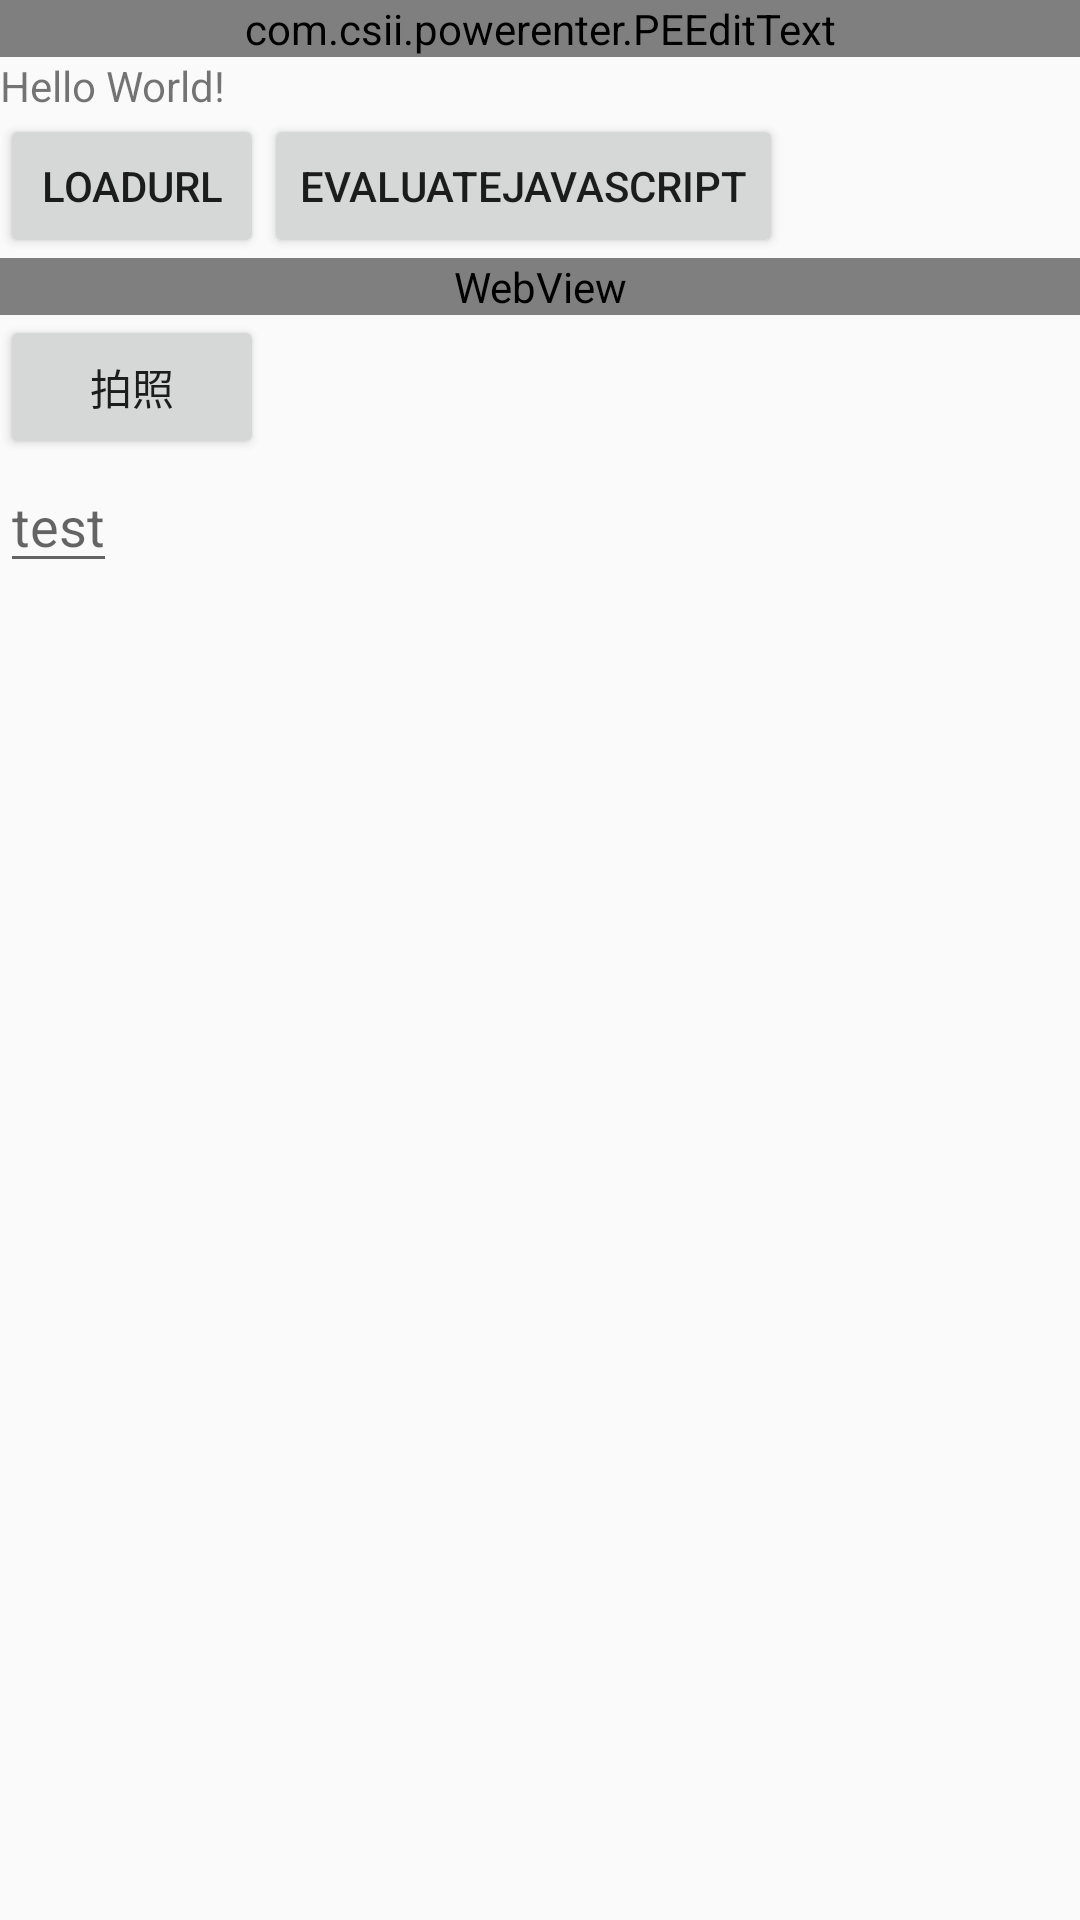

Reconstruct the res/layout file that produces this screen, plus the resources it refers to.
<!-- AndroidManifest.xml: application theme AppTheme -->
<!-- res/layout/activity_main.xml -->
<?xml version="1.0" encoding="utf-8"?>
<androidx.constraintlayout.widget.ConstraintLayout xmlns:android="http://schemas.android.com/apk/res/android"
    xmlns:app="http://schemas.android.com/apk/res-auto"
    xmlns:tools="http://schemas.android.com/tools"
    android:layout_width="match_parent"
    android:layout_height="match_parent"
    tools:context=".MainActivity">

    <com.csii.powerenter.PEEditText
        android:id="@+id/pwd1"
        android:layout_width="match_parent"
        android:layout_height="wrap_content"
        android:visibility="visible"
        app:layout_constraintTop_toTopOf="parent" />

    <TextView
        android:id="@+id/text"
        android:layout_width="wrap_content"
        android:layout_height="wrap_content"
        android:text="Hello World!"
        app:layout_constraintLeft_toLeftOf="parent"
        app:layout_constraintTop_toBottomOf="@id/pwd1" />

    <Button
        android:id="@+id/button_load"
        android:layout_width="wrap_content"
        android:layout_height="wrap_content"
        android:text="loadUrl"
        app:layout_constraintLeft_toLeftOf="parent"
        app:layout_constraintTop_toBottomOf="@id/text" />

    <Button
        android:id="@+id/button_evaluate"
        android:layout_width="wrap_content"
        android:layout_height="wrap_content"
        android:text="evaluateJavascript"
        app:layout_constraintLeft_toRightOf="@id/button_load"
        app:layout_constraintTop_toTopOf="@id/button_load" />

    <WebView
        android:id="@+id/webview"
        android:layout_width="match_parent"
        android:layout_height="wrap_content"
        app:layout_constraintTop_toBottomOf="@id/button_load" />

    <Button
        android:id="@+id/take"
        android:layout_width="wrap_content"
        android:layout_height="wrap_content"
        android:text="拍照"
        app:layout_constraintLeft_toLeftOf="parent"
        app:layout_constraintTop_toBottomOf="@id/webview" />

    <ImageView
        android:id="@+id/image"
        android:layout_width="wrap_content"
        android:layout_height="wrap_content"
        app:layout_constraintLeft_toLeftOf="parent"
        app:layout_constraintTop_toBottomOf="@id/take" />

    <EditText
        android:id="@+id/edit"
        android:layout_width="wrap_content"
        android:layout_height="wrap_content"
        android:hint="test"
        app:layout_constraintLeft_toLeftOf="parent"
        app:layout_constraintTop_toBottomOf="@id/image" />

</androidx.constraintlayout.widget.ConstraintLayout>
<!-- resources referenced by this layout -->
<resources>
  <style name="AppTheme" parent="Theme.AppCompat.Light.DarkActionBar">
          
          <item name="colorPrimary">@color/colorPrimary</item>
          <item name="colorPrimaryDark">@color/colorPrimaryDark</item>
          <item name="colorAccent">@color/colorAccent</item>
      </style>
  <color name="colorPrimary">#008577</color>
  <color name="colorPrimaryDark">#00574B</color>
  <color name="colorAccent">#D81B60</color>
</resources>
